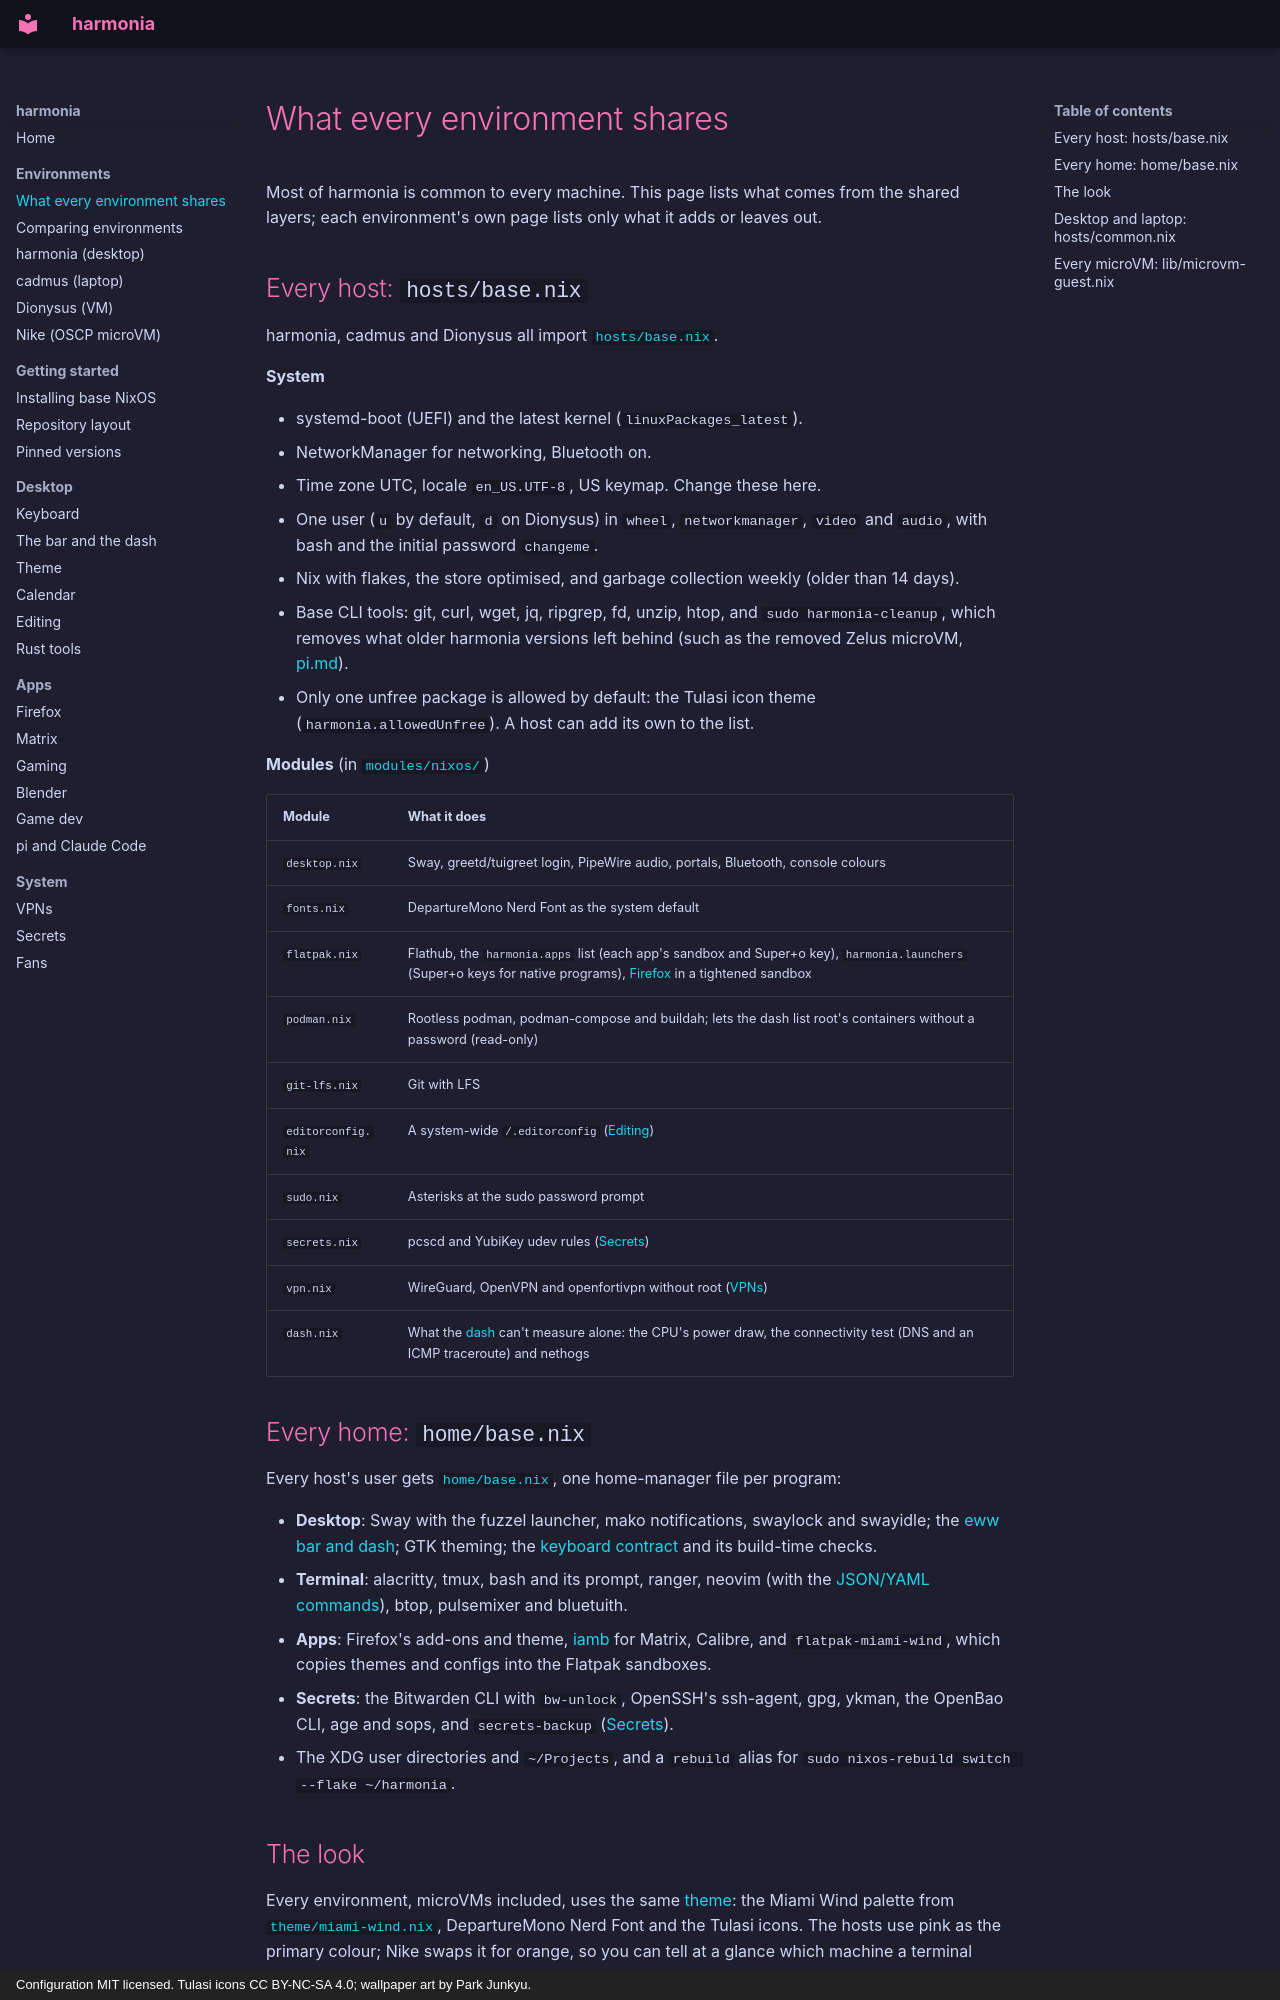

repository: finleyjacobpotter-beep/harmonia · page: common/index.html · generator: mkdocs · copyright: Configuration MIT licensed. Tulasi icons CC BY-NC-SA 4.0; wallpaper art by Park Junkyu.

# What every environment shares

Most of harmonia is common to every machine. This page lists what comes from
the shared layers; each environment's own page lists only what it adds or
leaves out.

## Every host: `hosts/base.nix`

harmonia, cadmus and Dionysus all import [`hosts/base.nix`](../hosts/base.nix).

**System**

- systemd-boot (UEFI) and the latest kernel (`linuxPackages_latest`).
- NetworkManager for networking, Bluetooth on.
- Time zone UTC, locale `en_US.UTF-8`, US keymap. Change these here.
- One user (`u` by default, `d` on Dionysus) in `wheel`, `networkmanager`,
  `video` and `audio`, with bash and the initial password `changeme`.
- Nix with flakes, the store optimised, and garbage collection weekly
  (older than 14 days).
- Base CLI tools: git, curl, wget, jq, ripgrep, fd, unzip, htop, and
  `sudo harmonia-cleanup`, which removes what older harmonia versions left
  behind (such as the removed Zelus microVM,
  [pi.md](pi.md#coming-from-zelus)).
- Only one unfree package is allowed by default: the Tulasi icon theme
  (`harmonia.allowedUnfree`). A host can add its own to the list.

**Modules** (in [`modules/nixos/`](../modules/nixos))

| Module | What it does |
| --- | --- |
| `desktop.nix` | Sway, greetd/tuigreet login, PipeWire audio, portals, Bluetooth, console colours |
| `fonts.nix` | DepartureMono Nerd Font as the system default |
| `flatpak.nix` | Flathub, the `harmonia.apps` list (each app's sandbox and Super+o key), `harmonia.launchers` (Super+o keys for native programs), [Firefox](firefox.md) in a tightened sandbox |
| `podman.nix` | Rootless podman, podman-compose and buildah; lets the dash list root's containers without a password (read-only) |
| `git-lfs.nix` | Git with LFS |
| `editorconfig.nix` | A system-wide `/.editorconfig` ([Editing](editing.md)) |
| `sudo.nix` | Asterisks at the sudo password prompt |
| `secrets.nix` | pcscd and YubiKey udev rules ([Secrets](secrets.md)) |
| `vpn.nix` | WireGuard, OpenVPN and openfortivpn without root ([VPNs](vpn.md)) |
| `dash.nix` | What the [dash](bar.md#connectivity) can't measure alone: the CPU's power draw, the connectivity test (DNS and an ICMP traceroute) and nethogs |

## Every home: `home/base.nix`

Every host's user gets [`home/base.nix`](../home/base.nix), one home-manager
file per program:

- **Desktop**: Sway with the fuzzel launcher, mako notifications, swaylock and
  swayidle; the [eww bar and dash](bar.md); GTK theming; the
  [keyboard contract](keyboard.md) and its build-time checks.
- **Terminal**: alacritty, tmux, bash and its prompt, ranger, neovim
  (with the [JSON/YAML commands](editing.md)), btop, pulsemixer and bluetuith.
- **Apps**: Firefox's add-ons and theme, [iamb](matrix.md) for Matrix, Calibre, and
  `flatpak-miami-wind`, which copies themes and configs into the Flatpak
  sandboxes.
- **Secrets**: the Bitwarden CLI with `bw-unlock`, OpenSSH's ssh-agent,
  gpg, ykman, the OpenBao CLI, age and sops, and `secrets-backup`
  ([Secrets](secrets.md)).
- The XDG user directories and `~/Projects`, and a `rebuild` alias for
  `sudo nixos-rebuild switch --flake ~/harmonia`.
